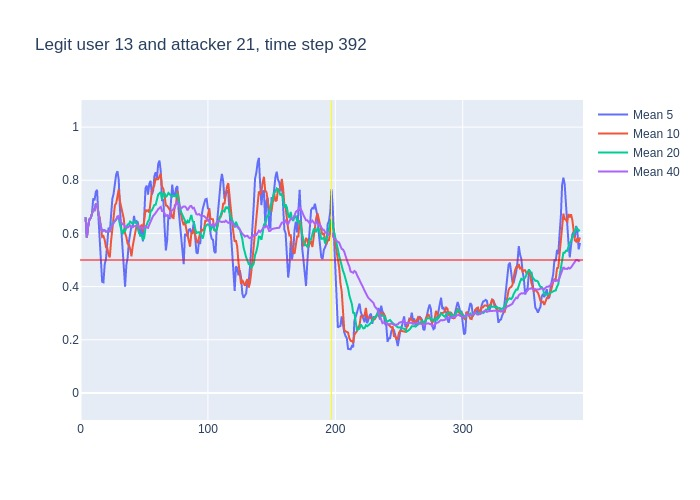

Data behind this chart, as committed beside it:
, time, confidence, avg_5_conf, avg_10_conf, avg_20_conf, avg_40_conf, real_user, predicted, user_count
0, 3, 0.66, , , , , 13, 13, 16
1, 4, 0.51, 0.66, 0.66, 0.66, 0.66, 13, 13, 16
2, 5, 0.71, 0.585, 0.585, 0.585, 0.585, 13, 13, 16
3, 6, 0.73, 0.6267, 0.6267, 0.6267, 0.6267, 13, 13, 16
4, 7, 0.68, 0.6525, 0.6525, 0.6525, 0.6525, 13, 13, 16
5, 8, 0.74, 0.658, 0.658, 0.658, 0.658, 13, 13, 16
6, 9, 0.8, 0.674, 0.6717, 0.6717, 0.6717, 13, 13, 16
7, 10, 0.67, 0.732, 0.69, 0.69, 0.69, 13, 13, 16
8, 11, 0.89, 0.724, 0.6875, 0.6875, 0.6875, 13, 13, 16
9, 12, 0.72, 0.756, 0.71, 0.71, 0.71, 13, 13, 16
10, 13, 0.26, 0.764, 0.711, 0.711, 0.711, 13, 13, 16
11, 14, 0.42, 0.668, 0.671, 0.67, 0.67, 13, 13, 16
12, 15, 0.35, 0.592, 0.662, 0.6492, 0.6492, 13, 13, 16
13, 16, 0.34, 0.528, 0.626, 0.6262, 0.6262, 13, 13, 16
14, 17, 0.71, 0.418, 0.587, 0.6057, 0.6057, 13, 13, 16
15, 18, 0.6, 0.416, 0.59, 0.6127, 0.6127, 13, 13, 16
16, 19, 0.52, 0.484, 0.576, 0.6119, 0.6119, 13, 13, 16
17, 20, 0.64, 0.504, 0.548, 0.6065, 0.6065, 13, 13, 16
18, 21, 0.64, 0.562, 0.545, 0.6083, 0.6083, 13, 13, 16
19, 22, 0.62, 0.622, 0.52, 0.61, 0.61, 13, 13, 16
20, 23, 0.88, 0.604, 0.51, 0.6105, 0.6105, 13, 13, 16
21, 24, 0.87, 0.66, 0.572, 0.6215, 0.6233, 13, 13, 16
22, 25, 0.74, 0.73, 0.617, 0.6395, 0.6345, 13, 13, 16
23, 26, 0.84, 0.75, 0.656, 0.641, 0.6391, 13, 13, 16
24, 27, 0.78, 0.79, 0.706, 0.6465, 0.6475, 13, 13, 16
25, 28, 0.94, 0.822, 0.713, 0.6515, 0.6528, 13, 13, 16
26, 29, 0.71, 0.834, 0.747, 0.6615, 0.6638, 13, 13, 16
27, 30, 0.18, 0.802, 0.766, 0.657, 0.6656, 13, 18, 16
28, 31, 0.46, 0.69, 0.72, 0.6325, 0.6482, 13, 13, 16
29, 32, 0.43, 0.614, 0.702, 0.611, 0.6417, 13, 13, 16
30, 33, 0.6, 0.544, 0.683, 0.5965, 0.6347, 13, 13, 16
31, 34, 0.33, 0.476, 0.655, 0.6135, 0.6335, 13, 13, 16
32, 35, 0.59, 0.4, 0.601, 0.609, 0.6241, 13, 13, 16
33, 36, 0.59, 0.482, 0.586, 0.621, 0.623, 13, 13, 16
34, 37, 0.74, 0.508, 0.561, 0.6335, 0.6221, 13, 13, 16
35, 38, 0.79, 0.57, 0.557, 0.635, 0.6254, 13, 13, 16
36, 39, 0.43, 0.608, 0.542, 0.6445, 0.63, 13, 13, 16
37, 40, 0.56, 0.628, 0.514, 0.64, 0.6246, 13, 13, 16
38, 41, 0.81, 0.622, 0.552, 0.636, 0.6229, 13, 13, 16
39, 42, 0.6, 0.666, 0.587, 0.6445, 0.6277, 13, 13, 16
40, 43, 0.83, 0.638, 0.604, 0.6435, 0.627, 13, 13, 16
41, 44, 0.41, 0.646, 0.627, 0.641, 0.6312, 13, 13, 16
42, 45, 0.39, 0.642, 0.635, 0.618, 0.6287, 13, 13, 16
43, 46, 0.71, 0.608, 0.615, 0.6005, 0.6207, 13, 13, 16
44, 47, 0.8, 0.588, 0.627, 0.594, 0.6203, 13, 13, 16
45, 48, 0.54, 0.628, 0.633, 0.595, 0.6232, 13, 13, 16
46, 49, 0.88, 0.57, 0.608, 0.575, 0.6182, 13, 13, 16
47, 50, 0.92, 0.664, 0.653, 0.5835, 0.6203, 13, 13, 16
48, 51, 0.76, 0.77, 0.689, 0.6205, 0.6265, 13, 13, 16
49, 52, 0.63, 0.78, 0.684, 0.6355, 0.6232, 13, 13, 16
50, 53, 0.74, 0.746, 0.687, 0.6455, 0.621, 13, 13, 16
51, 54, 0.94, 0.786, 0.678, 0.6525, 0.633, 13, 13, 16
52, 55, 0.66, 0.798, 0.731, 0.683, 0.646, 13, 13, 16
53, 56, 0.83, 0.746, 0.758, 0.6865, 0.6537, 13, 13, 16
54, 57, 0.91, 0.76, 0.77, 0.6985, 0.666, 13, 13, 16
55, 58, 0.81, 0.816, 0.781, 0.707, 0.671, 13, 13, 16
56, 59, 0.83, 0.83, 0.808, 0.708, 0.6762, 13, 13, 16
57, 60, 0.93, 0.808, 0.803, 0.728, 0.684, 13, 13, 16
58, 61, 0.89, 0.862, 0.804, 0.7465, 0.6912, 13, 13, 16
59, 62, 0.71, 0.874, 0.817, 0.7505, 0.6975, 13, 13, 16
... 330 more rows
